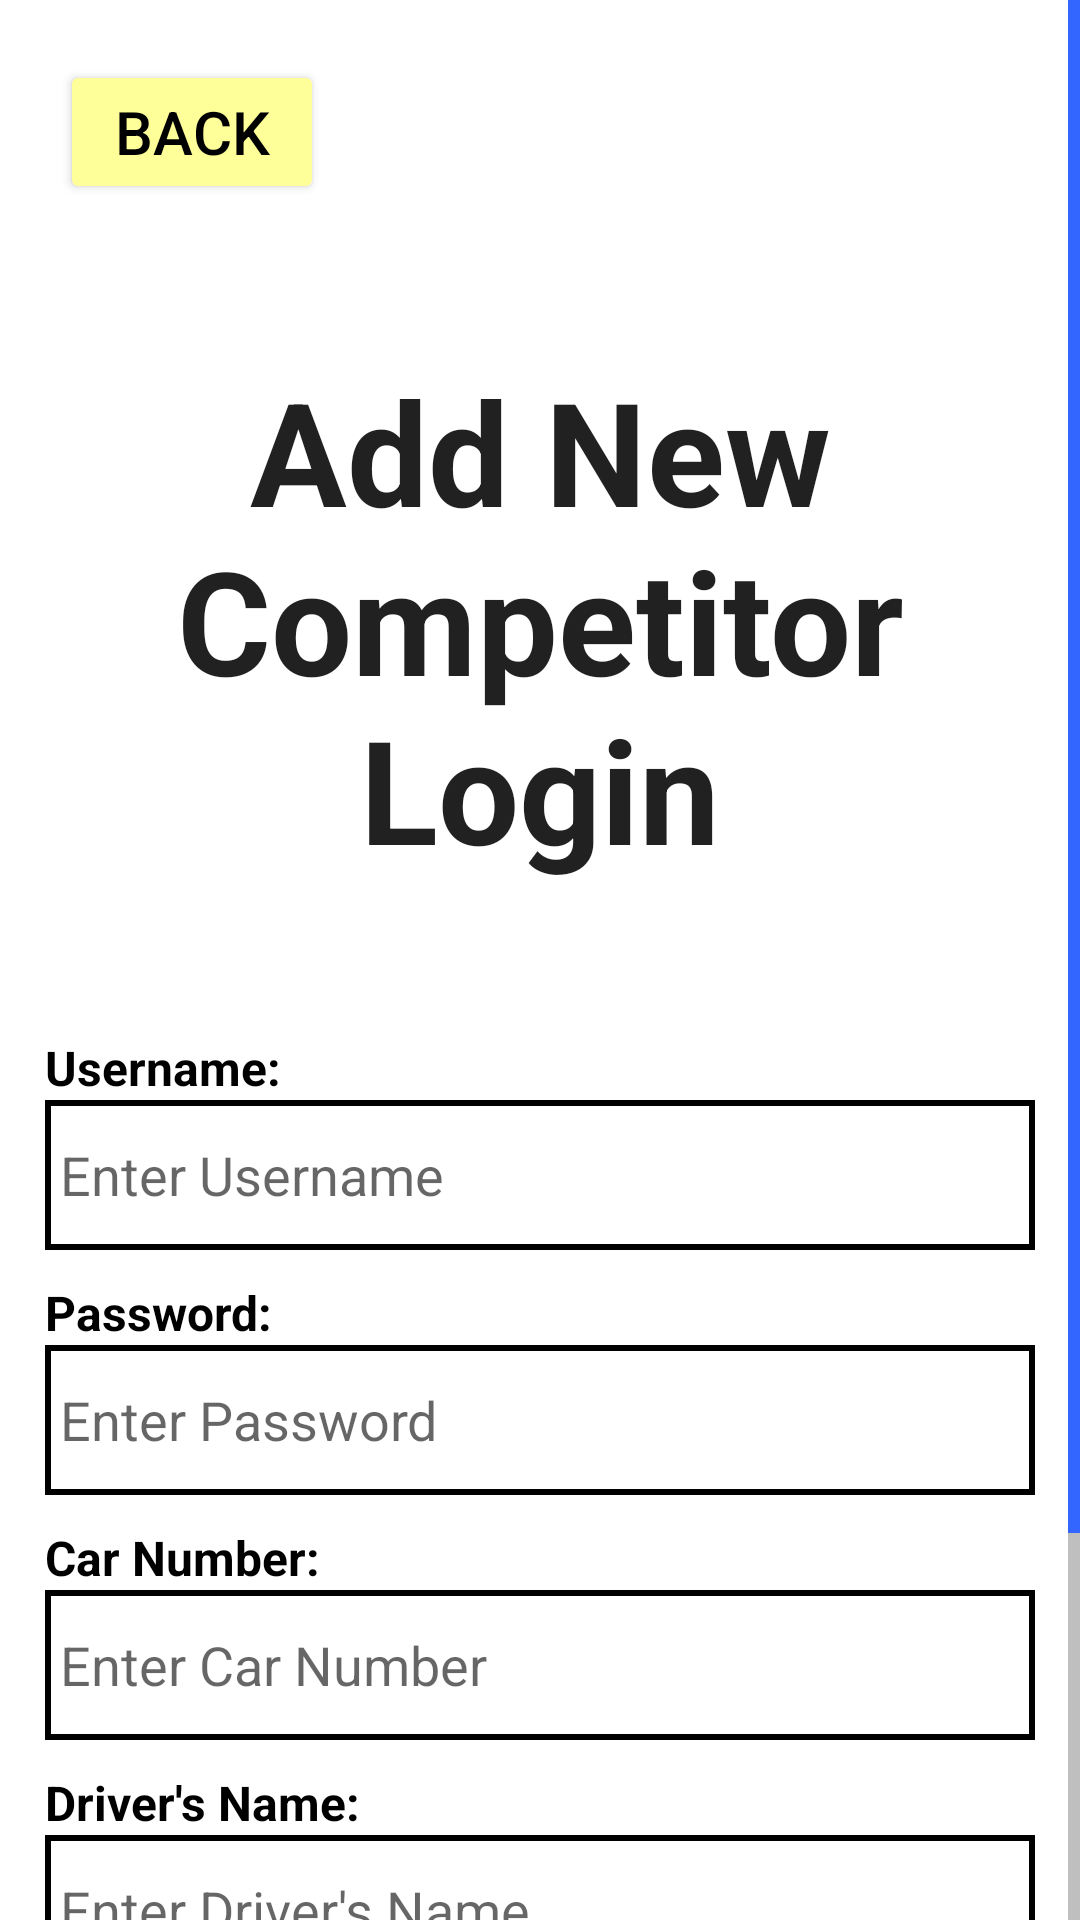

Android layout source for this screen:
<!-- AndroidManifest.xml: application theme Theme.RallyTimingApp -->
<!-- res/layout/activity_add_comp.xml -->
<?xml version="1.0" encoding="utf-8"?>
<androidx.constraintlayout.widget.ConstraintLayout xmlns:android="http://schemas.android.com/apk/res/android"
    xmlns:app="http://schemas.android.com/apk/res-auto"
    xmlns:tools="http://schemas.android.com/tools"
    android:layout_width="match_parent"
    android:layout_height="match_parent"
    tools:context=".activities.AddCompActivity">

    <ScrollView
        android:id="@+id/AddCompScrollView"
        android:layout_width="match_parent"
        android:layout_height="match_parent"
        android:fadeScrollbars="false"
        android:scrollbarThumbVertical="@color/dark_blue"
        android:scrollbarTrackVertical="@color/grey">

        <LinearLayout
            android:layout_width="match_parent"
            android:layout_height="wrap_content"
            android:orientation="vertical">

            <Button
                android:id="@+id/AddCompBackButton"
                android:layout_width="wrap_content"
                android:layout_height="wrap_content"
                android:layout_gravity="left"
                android:layout_marginLeft="20dp"
                android:layout_marginTop="20dp"
                android:backgroundTint="@color/yellow"
                android:onClick="back"
                android:text="BACK"
                android:textColor="@color/black"
                android:textSize="20sp"
                app:strokeColor="@color/black"
                app:strokeWidth="2dp" />

            <TextView
                android:id="@+id/AddCompDisplay"
                android:layout_width="match_parent"
                android:layout_height="wrap_content"
                android:layout_marginTop="50dp"
                android:layout_marginBottom="50dp"
                android:text="Add New Competitor Login"
                android:textAlignment="center"
                android:textAppearance="@style/TextAppearance.AppCompat.Large"
                android:textSize="48sp"
                android:textStyle="bold" />

            <TextView
                android:id="@+id/textView2"
                android:layout_width="match_parent"
                android:layout_height="wrap_content"
                android:layout_marginLeft="15dp"
                android:layout_marginRight="15dp"
                android:text="Username:"
                android:textColor="@color/black"
                android:textSize="16sp"
                android:textStyle="bold" />

            <EditText
                android:id="@+id/AddCompUsername"
                android:layout_width="match_parent"
                android:layout_height="50dp"
                android:layout_gravity="center_horizontal"
                android:layout_marginLeft="15dp"
                android:layout_marginRight="15dp"
                android:layout_marginBottom="10dp"
                android:background="@drawable/border"
                android:ems="10"
                android:hint="Enter Username"
                android:inputType="text"
                android:paddingLeft="5dp" />

            <TextView
                android:id="@+id/textView3"
                android:layout_width="match_parent"
                android:layout_height="wrap_content"
                android:layout_marginLeft="15dp"
                android:layout_marginRight="15dp"
                android:text="Password:"
                android:textColor="@color/black"
                android:textSize="16sp"
                android:textStyle="bold" />

            <EditText
                android:id="@+id/AddCompPassword"
                android:layout_width="match_parent"
                android:layout_height="50dp"
                android:layout_gravity="center_horizontal"
                android:layout_marginLeft="15dp"
                android:layout_marginRight="15dp"
                android:layout_marginBottom="10dp"
                android:background="@drawable/border"
                android:ems="10"
                android:hint="Enter Password"
                android:inputType="text"
                android:paddingLeft="5dp" />

            <TextView
                android:id="@+id/textView4"
                android:layout_width="match_parent"
                android:layout_height="wrap_content"
                android:layout_marginLeft="15dp"
                android:layout_marginRight="15dp"
                android:text="Car Number:"
                android:textColor="@color/black"
                android:textSize="16sp"
                android:textStyle="bold" />

            <EditText
                android:id="@+id/AddCompCarNum"
                android:layout_width="match_parent"
                android:layout_height="50dp"
                android:layout_gravity="center_horizontal"
                android:layout_marginLeft="15dp"
                android:layout_marginRight="15dp"
                android:layout_marginBottom="10dp"
                android:background="@drawable/border"
                android:ems="10"
                android:hint="Enter Car Number"
                android:inputType="number"
                android:paddingLeft="5dp" />

            <TextView
                android:id="@+id/textView5"
                android:layout_width="match_parent"
                android:layout_height="wrap_content"
                android:layout_marginLeft="15dp"
                android:layout_marginRight="15dp"
                android:text="Driver's Name:"
                android:textColor="@color/black"
                android:textSize="16sp"
                android:textStyle="bold" />

            <EditText
                android:id="@+id/AddCompDriver"
                android:layout_width="match_parent"
                android:layout_height="50dp"
                android:layout_gravity="center_horizontal"
                android:layout_marginLeft="15dp"
                android:layout_marginRight="15dp"
                android:layout_marginBottom="10dp"
                android:background="@drawable/border"
                android:ems="10"
                android:hint="Enter Driver's Name"
                android:inputType="text"
                android:paddingLeft="5dp" />

            <TextView
                android:id="@+id/textView6"
                android:layout_width="match_parent"
                android:layout_height="wrap_content"
                android:layout_marginLeft="15dp"
                android:layout_marginRight="15dp"
                android:text="Co-Driver's Name:"
                android:textColor="@color/black"
                android:textSize="16sp"
                android:textStyle="bold" />

            <EditText
                android:id="@+id/AddCompCodriver"
                android:layout_width="match_parent"
                android:layout_height="50dp"
                android:layout_gravity="center_horizontal"
                android:layout_marginLeft="15dp"
                android:layout_marginRight="15dp"
                android:layout_marginBottom="10dp"
                android:background="@drawable/border"
                android:ems="10"
                android:hint="Enter Co-Driver's Name"
                android:inputType="text"
                android:paddingLeft="5dp" />

            <Button
                android:id="@+id/SaveNewCompButton"
                android:layout_width="wrap_content"
                android:layout_height="wrap_content"
                android:layout_gravity="center_horizontal"
                android:layout_weight="1"
                android:backgroundTint="@color/yellow"
                android:text="SAVE"
                android:textColor="@color/black"
                android:textSize="20sp"
                app:strokeColor="@color/black"
                app:strokeWidth="2dp" />

        </LinearLayout>
    </ScrollView>
</androidx.constraintlayout.widget.ConstraintLayout>
<!-- resources referenced by this layout -->
<resources>
  <color name="black">#FF000000</color>
  <color name="dark_blue">#FF3366FF</color>
  <color name="grey">#FFBFBFBF</color>
  <color name="yellow">#FFFFFF99</color>
  <!-- drawable border (drawable) -->
  <?xml version="1.0" encoding="utf-8"?>
  <shape xmlns:android="http://schemas.android.com/apk/res/android" android:shape="rectangle" >
      <solid android:color="@android:color/transparent" />
      <stroke android:width="2dip" android:color="#000000"/>
      <padding android:bottom="1dp" android:left="1dp" android:right="1dp" android:top="1dp"/>
  </shape>
  <style name="Theme.RallyTimingApp" parent="Theme.MaterialComponents.DayNight.DarkActionBar">
          
          <item name="colorPrimary">@color/dark_blue</item>
          <item name="colorPrimaryVariant">@color/darker_blue</item>
          <item name="colorOnPrimary">@color/white</item>
          
          <item name="colorSecondary">@color/yellow</item>
          <item name="colorSecondaryVariant">@color/darker_yellow</item>
          <item name="colorOnSecondary">@color/black</item>
          
          <item name="android:statusBarColor" tools:targetApi="l">?attr/colorPrimaryVariant</item>
          
      </style>
  <color name="darker_blue">#FF1950FF</color>
  <color name="white">#FFFFFFFF</color>
  <color name="darker_yellow">#FFFFFF5D</color>
</resources>
